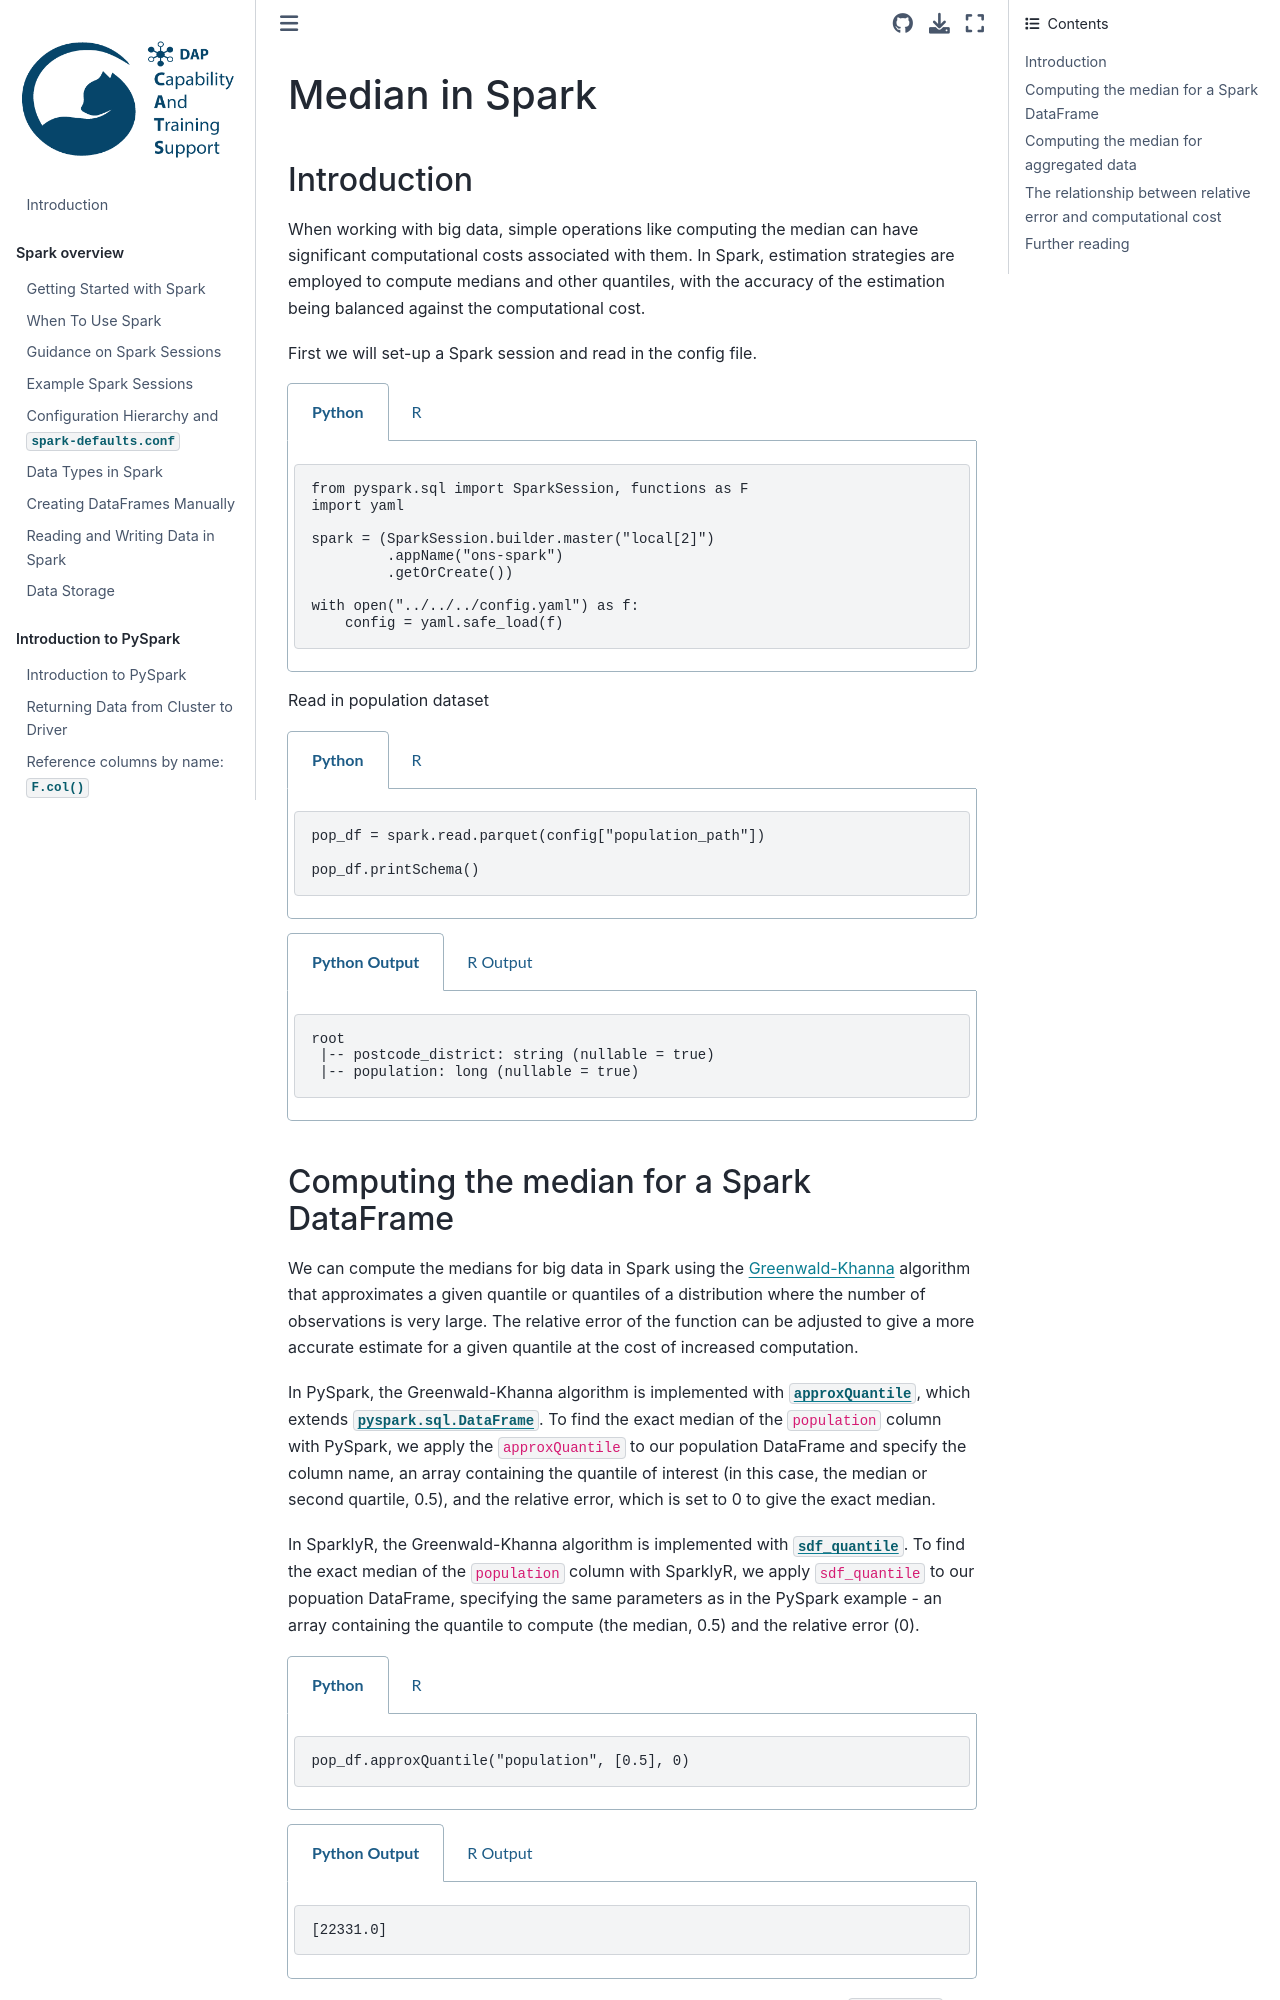

repository: best-practice-and-impact/ons-spark · page: spark-functions/median.html · generator: jekyll

# Median in Spark

### Introduction

When working with big data, simple operations like computing the median can have significant computational costs associated with them. In Spark, estimation strategies are employed to compute medians and other quantiles, with the accuracy of the estimation being balanced against the computational cost.


First we will set-up a Spark session and read in the config file.
````{tabs}
```{code-tab} py
from pyspark.sql import SparkSession, functions as F
import yaml

spark = (SparkSession.builder.master("local[2]")
         .appName("ons-spark")
         .getOrCreate())

with open("../../../config.yaml") as f:
    config = yaml.safe_load(f)
```

```{code-tab} r R

library(sparklyr)
library(dplyr)

sc <- sparklyr::spark_connect(
  master = "local[2]",
  app_name = "ons-spark",
  config = sparklyr::spark_config(),
  )

config <- yaml::yaml.load_file("ons-spark/config.yaml")

```
````
Read in population dataset
````{tabs}
```{code-tab} py
pop_df = spark.read.parquet(config["population_path"])

pop_df.printSchema()
```

```{code-tab} r R

pop_df <- sparklyr::spark_read_parquet(sc, path = config$population_path)
                                     
sparklyr::sdf_schema(pop_df)

```
````

````{tabs}

```{code-tab} plaintext Python Output
root
 |-- postcode_district: string (nullable = true)
 |-- population: long (nullable = true)
```

```{code-tab} plaintext R Output
$postcode_district
$postcode_district$name
[1] "postcode_district"

$postcode_district$type
[1] "StringType"


$population
$population$name
[1] "population"

$population$type
[1] "LongType"


```
````
